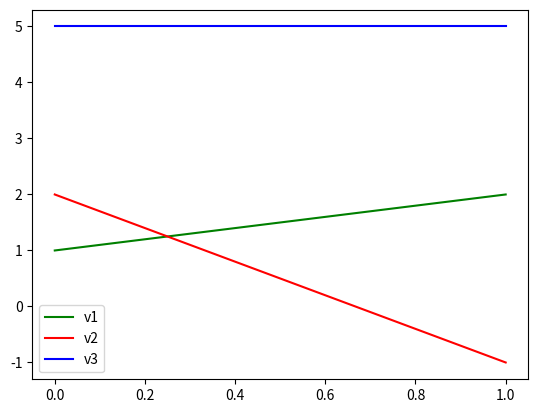

Generate this figure with matplotlib:
##### 06 The vector dot product #####
# 1) come up with 3 2D vectors, make sure they are orthogonal but niether orthogonal
#to the third

# 2) plot all three vectors -- make sure the axis are square and equal

import numpy as np
import matplotlib.pyplot as plt

v1 = np.array([1,2])
v2 = np.array([2,-1])
v3 = np.array([5,5])


q = np.dot(v1,v2)
y = np.dot(v1,v3)
z = np.dot(v2,v3)
print(q)
print(y)
print(z)

plt.plot(v1, 'g', label = 'v1')
plt.plot(v2, 'r', label = 'v2')
plt.plot(v3, 'b', label = 'v3')
plt.legend()
plt.show()
